Dataset: pics (GitHub, jgmeyerucsd/drug-class). Classes: anti-infective, anti-inflammatory, antineoplastic, cardio, cns, dermatologic, gastrointestinal, hematologic, lipid regulating, reproductive control, respiratory system, urological.

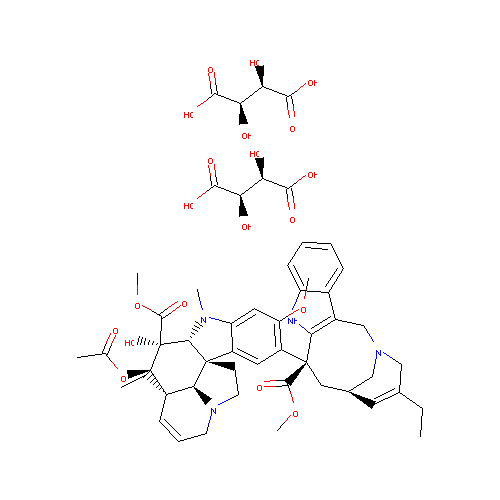
Label: antineoplastic

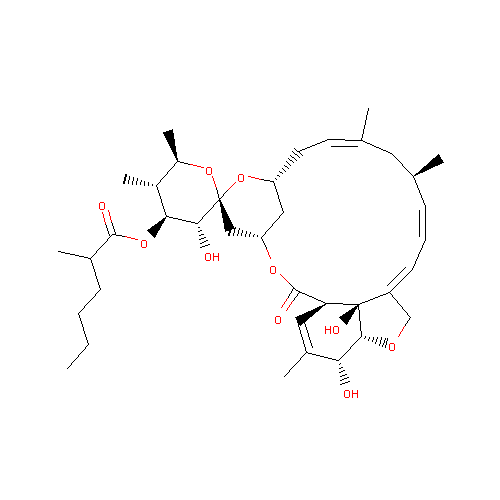
Label: anti-infective

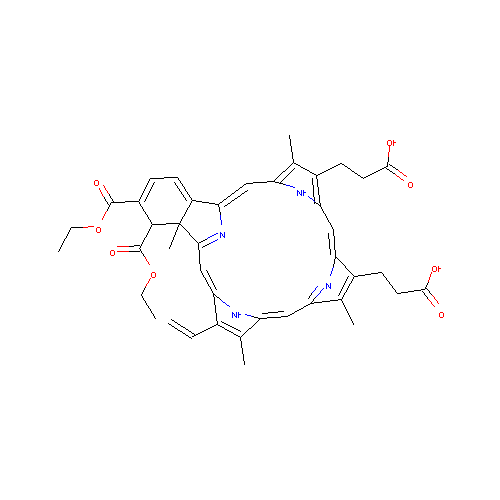
Label: dermatologic

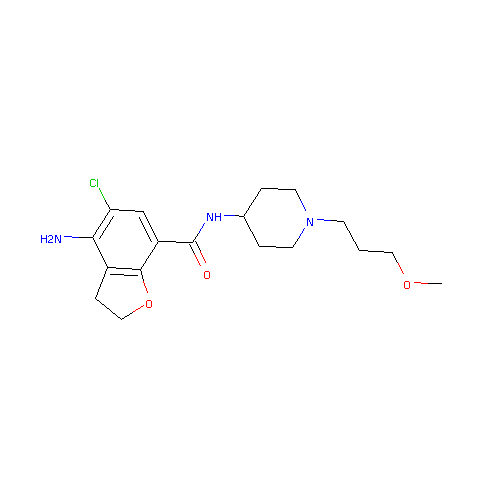
Label: gastrointestinal

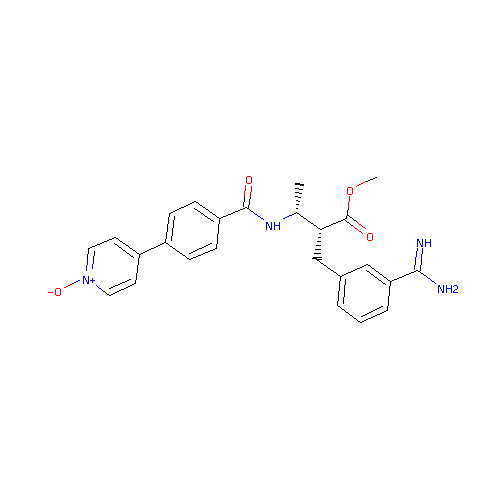
Label: hematologic

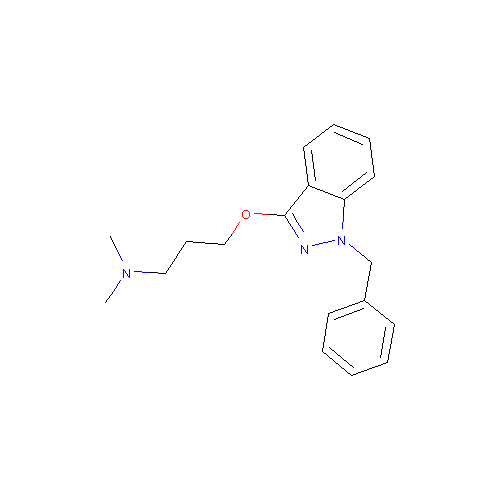
Label: anti-inflammatory
